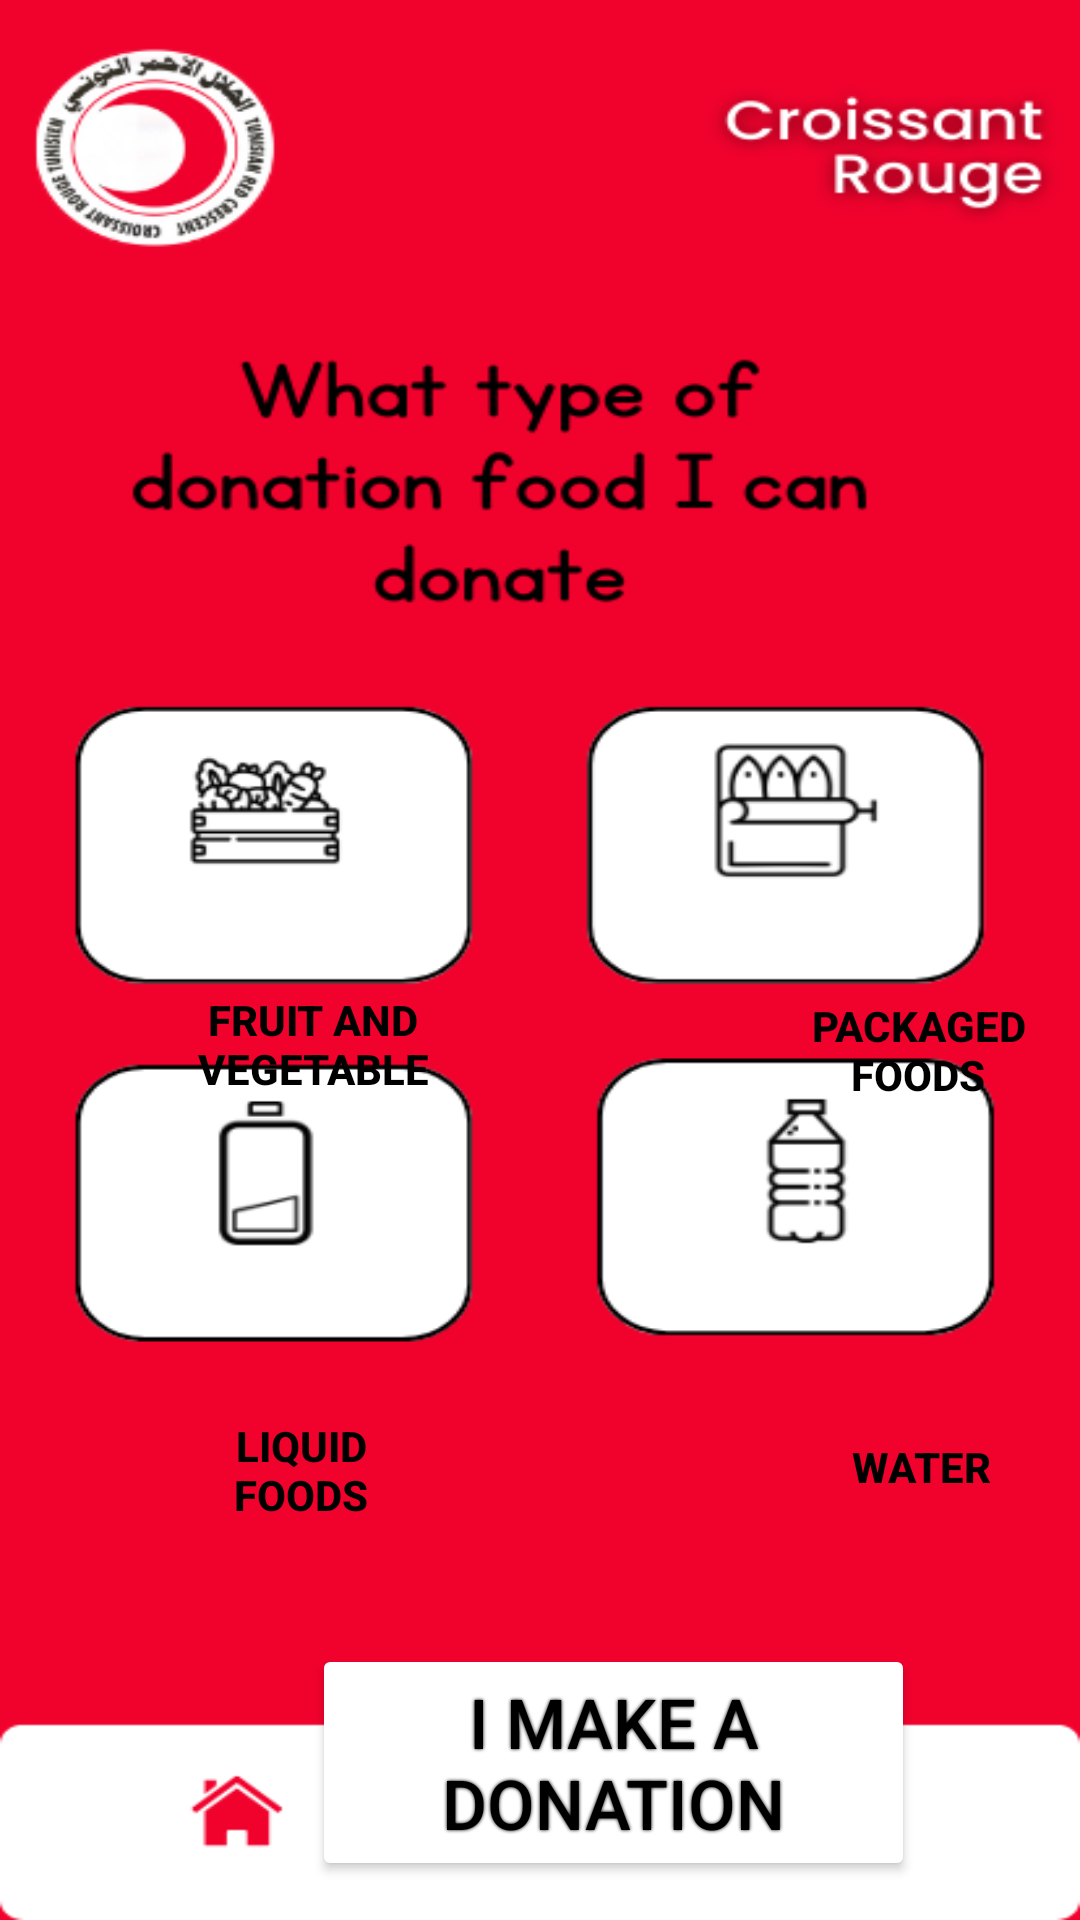

Reconstruct the res/layout file that produces this screen, plus the resources it refers to.
<!-- AndroidManifest.xml: application theme Theme.CreoissantRouge -->
<!-- res/layout/food_forme.xml -->
<?xml version="1.0" encoding="utf-8"?>
<androidx.constraintlayout.widget.ConstraintLayout xmlns:android="http://schemas.android.com/apk/res/android"
    xmlns:app="http://schemas.android.com/apk/res-auto"
    android:layout_width="match_parent"
    android:layout_height="match_parent"
    android:background="@drawable/type_food">

    <Button
        android:id="@+id/btn_fruit"
        android:layout_width="121dp"
        android:layout_height="80dp"
        android:layout_marginStart="44dp"
        android:layout_marginTop="308dp"
        android:background="#00FFFFFF"
        android:text="Fruit and Vegetable"
        android:textColor="#000000"
        android:textStyle="bold"
        app:layout_constraintStart_toStartOf="parent"
        app:layout_constraintTop_toTopOf="parent" />

    <Button
        android:id="@+id/btn_water"
        android:layout_width="102dp"
        android:layout_height="58dp"
        android:layout_marginStart="256dp"
        android:layout_marginTop="460dp"
        android:background="#00FFFFFF"
        android:text="Water"
        android:textColor="#000000"
        android:textStyle="bold"
        app:layout_constraintStart_toStartOf="parent"
        app:layout_constraintTop_toTopOf="parent" />

    <Button
        android:id="@+id/btn_liquid"
        android:layout_width="89dp"
        android:layout_height="60dp"
        android:layout_marginStart="56dp"
        android:layout_marginTop="460dp"
        android:background="#00FFFFFF"
        android:text="Liquid foods"
        android:textColor="#000000"
        android:textStyle="bold"
        app:layout_constraintStart_toStartOf="parent"
        app:layout_constraintTop_toTopOf="parent" />

    <Button
        android:id="@+id/btn_packaged"
        android:layout_width="116dp"
        android:layout_height="60dp"
        android:layout_marginStart="248dp"
        android:layout_marginTop="320dp"
        android:background="#00FFFFFF"
        android:text="Packaged foods"
        android:textColor="#000000"
        android:textStyle="bold"
        app:layout_constraintStart_toStartOf="parent"
        app:layout_constraintTop_toTopOf="parent" />

    <Button
        android:id="@+id/btn_don_food"
        android:layout_width="201dp"
        android:layout_height="79dp"
        android:layout_marginStart="104dp"
        android:layout_marginTop="548dp"
        android:backgroundTint="#FFFFFF"
        android:shadowColor="@color/black"
        android:shadowRadius="2.5"
        android:text="I make a donation"
        android:textColor="#000000"
        android:textSize="23sp"
        app:layout_constraintStart_toStartOf="parent"
        app:layout_constraintTop_toTopOf="parent" />

    <Button
        android:id="@+id/btn_home"
        android:layout_width="89dp"
        android:layout_height="60dp"
        android:layout_marginStart="44dp"
        android:layout_marginTop="684dp"
        android:background="#00FFFFFF"
        android:text="Home"
        android:textColor="#F0022D"
        android:textStyle="bold"
        app:layout_constraintStart_toStartOf="parent"
        app:layout_constraintTop_toTopOf="parent" />

    <Button
        android:id="@+id/btn_search"
        android:layout_width="105dp"
        android:layout_height="56dp"
        android:layout_marginStart="164dp"
        android:layout_marginTop="684dp"
        android:background="#00FFFFFF"
        android:text="Search"
        android:textColor="#F0022D"
        android:textStyle="bold"
        app:layout_constraintStart_toStartOf="parent"
        app:layout_constraintTop_toTopOf="parent" />

    <Button
        android:id="@+id/btn_menu"
        android:layout_width="89dp"
        android:layout_height="60dp"
        android:layout_marginStart="280dp"
        android:layout_marginTop="684dp"
        android:background="#00FFFFFF"
        android:text="Menu"
        android:textColor="#F0022D"
        android:textStyle="bold"
        app:layout_constraintStart_toStartOf="parent"
        app:layout_constraintTop_toTopOf="parent" />

</androidx.constraintlayout.widget.ConstraintLayout>
<!-- resources referenced by this layout -->
<resources>
  <!-- drawable type_food: png bitmap (drawable, 65082 bytes) -->
  <style name="Theme.CreoissantRouge" parent="Base.Theme.CreoissantRouge" />
  <style name="Base.Theme.CreoissantRouge" parent="Theme.Material3.DayNight.NoActionBar">
          
          
      </style>
  <!-- not gathered from this repository: default colours our renderer supplied (Android Studio template values) -->
  <color name="black">#FF000000</color>
</resources>
